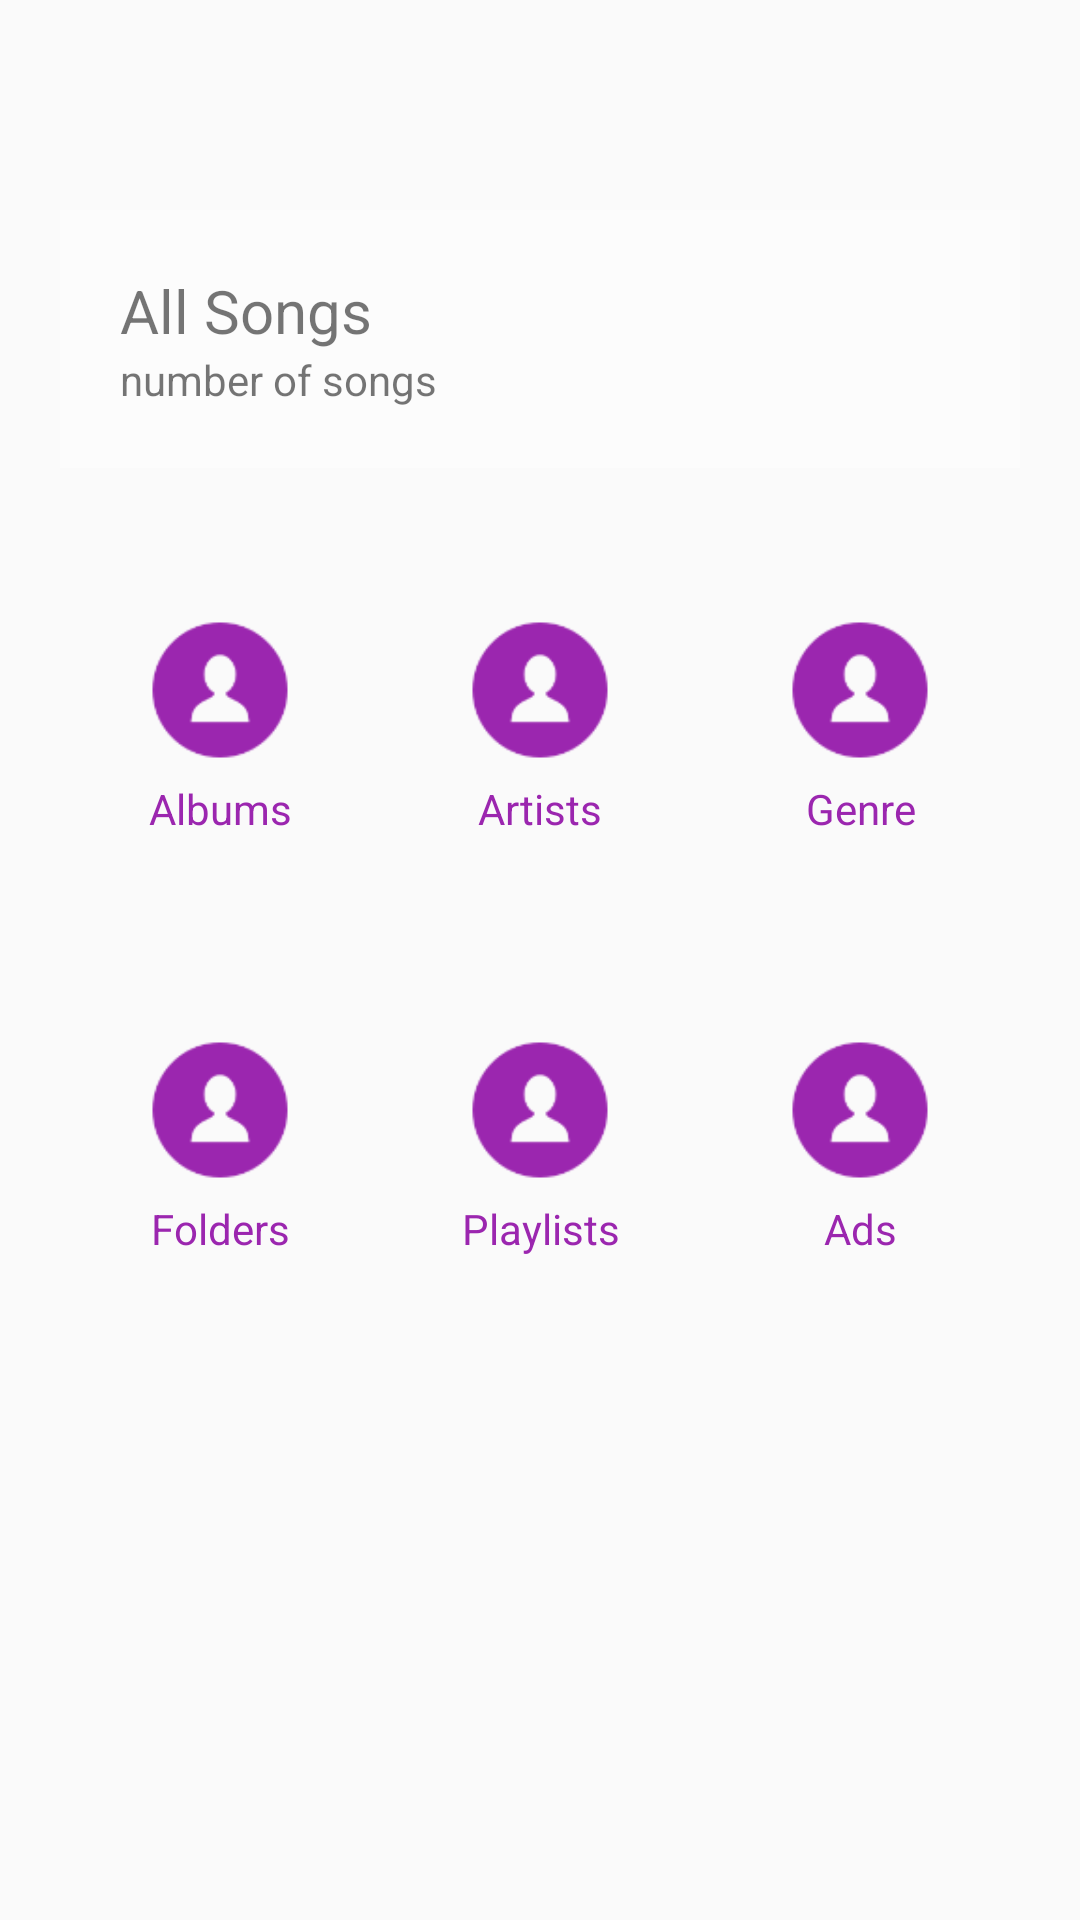

The Android layout XML behind this screen, and the referenced resources:
<!-- AndroidManifest.xml: application theme AppTheme -->
<!-- res/layout/fragment_main.xml -->
<?xml version="1.0" encoding="utf-8"?>
<LinearLayout xmlns:android="http://schemas.android.com/apk/res/android"
    android:layout_width="match_parent"
    android:layout_height="match_parent"
    android:orientation="vertical"
    android:paddingLeft="@dimen/main_activity_padding"
    android:paddingRight="@dimen/main_activity_padding">

    <LinearLayout
        android:id="@+id/all_songs"
        android:layout_width="match_parent"
        android:layout_height="90dp"
        android:layout_marginTop="70dp"
        android:background="@drawable/drawable_border">

        <LinearLayout
            android:layout_width="0dp"
            android:layout_height="wrap_content"
            android:layout_weight="5"
            android:orientation="vertical"
            android:padding="@dimen/main_activity_padding"
            android:background="#90ffffff">
            <TextView
                android:layout_width="match_parent"
                android:layout_height="wrap_content"
                android:text="@string/all_songs"
                android:textSize="20sp"/>
            <TextView
                android:layout_width="match_parent"
                android:layout_height="wrap_content"
                android:text="number of songs" />
        </LinearLayout>

    </LinearLayout>

    <LinearLayout
        android:layout_width="match_parent"
        android:layout_height="120dp"
        android:orientation="horizontal"
        android:background="@drawable/drawable_border"
        android:layout_marginBottom="20dp"
        android:layout_marginTop="20dp">

        <LinearLayout
            android:layout_height="wrap_content"
            android:layout_width="0dp"
            android:layout_weight="1"
            android:gravity="center"
            android:orientation="vertical"
            android:padding="@dimen/main_activity_padding">
        <ImageView
            android:layout_width="@dimen/main_menu_image_dimension"
            android:layout_height="@dimen/main_menu_image_dimension"
            android:src="@drawable/artist"
            />
            <TextView
                android:id="@+id/albums"
                android:layout_width="match_parent"
                android:layout_height="wrap_content"
                android:text="Albums"
                android:textColor="@color/colorPrimaryDark"
                android:gravity="center"/>

        </LinearLayout>
        <LinearLayout
            android:layout_height="wrap_content"
            android:layout_width="0dp"
            android:layout_weight="1"
            android:gravity="center"
            android:orientation="vertical"
            android:padding="@dimen/main_activity_padding"
            >
            <ImageView
                android:layout_width="@dimen/main_menu_image_dimension"
                android:layout_height="@dimen/main_menu_image_dimension"
                android:src="@drawable/artist"
                />
            <TextView
                android:id="@+id/artists"
                android:layout_width="match_parent"
                android:layout_height="wrap_content"
                android:text="Artists"
                android:textColor="@color/colorPrimaryDark"
                android:gravity="center"/>
        </LinearLayout>
        <LinearLayout
            android:layout_height="wrap_content"
            android:layout_width="0dp"
            android:layout_weight="1"
            android:gravity="center"
            android:orientation="vertical"
            android:padding="@dimen/main_activity_padding"
            >
            <ImageView
                android:layout_width="@dimen/main_menu_image_dimension"
                android:layout_height="@dimen/main_menu_image_dimension"
                android:src="@drawable/artist"
                />
            <TextView
                android:id="@+id/genre"
                android:layout_width="match_parent"
                android:layout_height="wrap_content"
                android:text="Genre"
                android:textColor="@color/colorPrimaryDark"
                android:gravity="center"/>
        </LinearLayout>


    </LinearLayout>

    <LinearLayout
        android:layout_width="match_parent"
        android:layout_height="120dp"
        android:orientation="horizontal"
        android:background="@drawable/drawable_border">

        <LinearLayout
            android:layout_height="wrap_content"
            android:layout_width="0dp"
            android:layout_weight="1"
            android:gravity="center"
            android:orientation="vertical"
            android:padding="@dimen/main_activity_padding">
            <ImageView
                android:layout_width="@dimen/main_menu_image_dimension"
                android:layout_height="@dimen/main_menu_image_dimension"
                android:src="@drawable/artist"
                />
            <TextView
                android:id="@+id/folders"
                android:layout_width="match_parent"
                android:layout_height="wrap_content"
                android:text="Folders"
                android:textColor="@color/colorPrimaryDark"
                android:gravity="center"/>

        </LinearLayout>
        <LinearLayout
            android:layout_height="wrap_content"
            android:layout_width="0dp"
            android:layout_weight="1"
            android:gravity="center"
            android:orientation="vertical"
            android:padding="@dimen/main_activity_padding"
            >
            <ImageView
                android:layout_width="@dimen/main_menu_image_dimension"
                android:layout_height="@dimen/main_menu_image_dimension"
                android:src="@drawable/artist"
                />
            <TextView
                android:id="@+id/playlists"
                android:layout_width="match_parent"
                android:layout_height="wrap_content"
                android:text="Playlists"
                android:textColor="@color/colorPrimaryDark"
                android:gravity="center"/>
        </LinearLayout>
        <LinearLayout
            android:layout_height="wrap_content"
            android:layout_width="0dp"
            android:layout_weight="1"
            android:gravity="center"
            android:orientation="vertical"
            android:padding="@dimen/main_activity_padding"
            >
            <ImageView
                android:layout_width="@dimen/main_menu_image_dimension"
                android:layout_height="@dimen/main_menu_image_dimension"
                android:src="@drawable/artist"
                />
            <TextView
                android:id="@+id/ads"
                android:layout_width="match_parent"
                android:layout_height="wrap_content"
                android:text="Ads"
                android:textColor="@color/colorPrimaryDark"
                android:gravity="center"/>
        </LinearLayout>


    </LinearLayout>

</LinearLayout>
<!-- resources referenced by this layout -->
<resources>
  <color name="colorPrimaryDark">#9B26AF</color>
  <dimen name="main_activity_padding">20dp</dimen>
  <dimen name="main_menu_image_dimension">60dp</dimen>
  <!-- drawable artist: png bitmap (drawable-hdpi, 1155 bytes) -->
  <string name="all_songs">All Songs</string>
  <style name="AppTheme" parent="Theme.AppCompat.Light.NoActionBar">
          
          <item name="colorPrimary">@color/colorPrimary</item>
          <item name="colorPrimaryDark">@color/colorPrimaryDark</item>
          <item name="colorAccent">@color/colorAccent</item>
      </style>
  <color name="colorPrimary">#3F51B5</color>
  <color name="colorAccent">#FF4081</color>
</resources>
